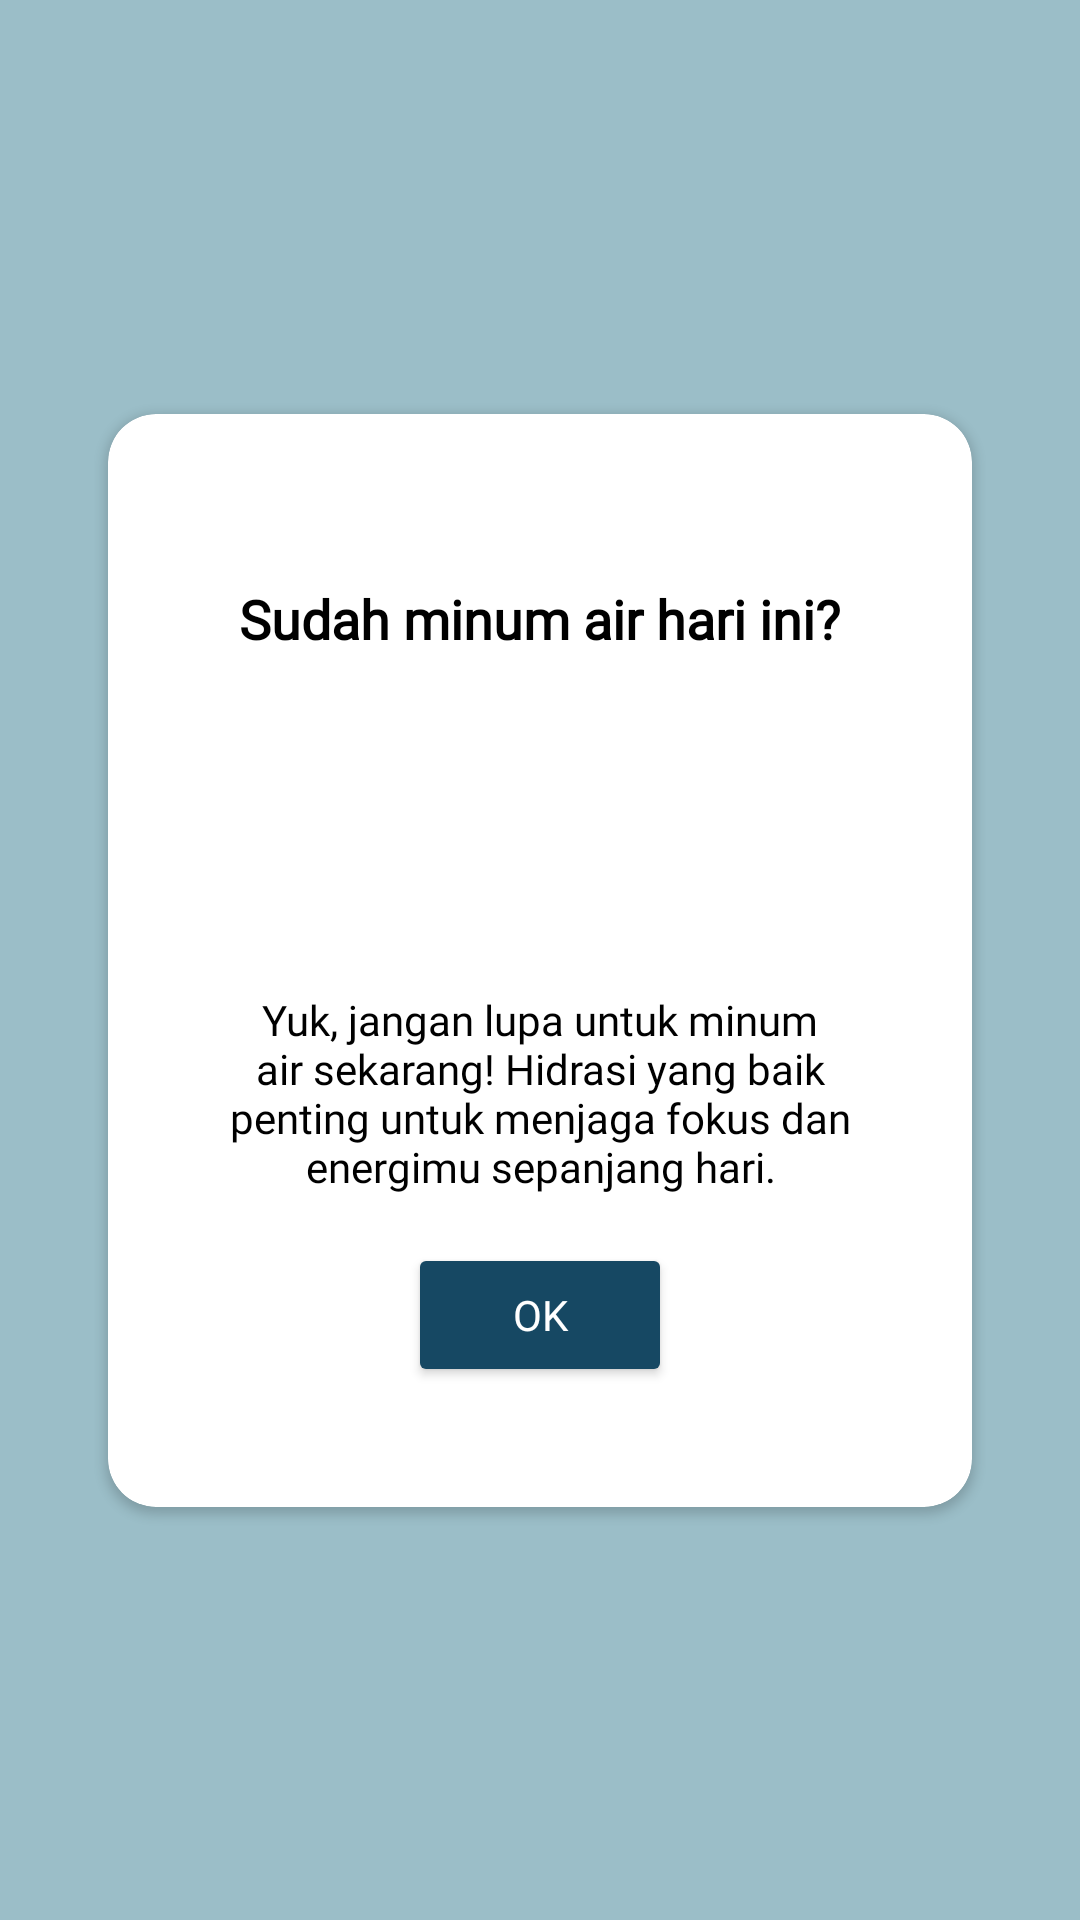

Here is an Android app screen rendered from its layout file. Give the layout XML and the strings, colors and styles it references.
<!-- AndroidManifest.xml: application theme Theme.HydrateYou -->
<!-- res/layout/activity_pengingat_minum.xml -->
<?xml version="1.0" encoding="utf-8"?>
<androidx.constraintlayout.widget.ConstraintLayout xmlns:android="http://schemas.android.com/apk/res/android"
    xmlns:app="http://schemas.android.com/apk/res-auto"
    xmlns:tools="http://schemas.android.com/tools"
    android:id="@+id/main"
    android:layout_width="match_parent"
    android:layout_height="match_parent"
    android:background="@color/blue_9BB"
    tools:context=".PengingatMinum">

    <androidx.cardview.widget.CardView
        android:id="@+id/cardView"
        android:layout_width="0dp"
        android:layout_height="wrap_content"
        app:layout_constraintWidth_percent="0.8"
        android:layout_margin="16dp"
        app:cardCornerRadius="16dp"
        app:layout_constraintTop_toTopOf="parent"
        app:layout_constraintBottom_toBottomOf="parent"
        app:layout_constraintStart_toStartOf="parent"
        app:layout_constraintEnd_toEndOf="parent">
        
        <androidx.constraintlayout.widget.ConstraintLayout
            android:layout_width="match_parent"
            android:layout_height="wrap_content"
            android:padding="40dp">


            <TextView
                android:id="@+id/titleText"
                android:layout_width="wrap_content"
                android:layout_height="wrap_content"
                android:text="@string/tv_pengingat_minum"
                android:textColor="@color/black"
                android:textSize="18sp"
                android:textStyle="bold"
                android:fontFamily="@font/righteous"
                app:layout_constraintTop_toTopOf="parent"
                app:layout_constraintStart_toStartOf="parent"
                app:layout_constraintEnd_toEndOf="parent"
                app:layout_constraintBottom_toTopOf="@id/waterImage"
                android:layout_marginTop="16dp"/>

            <ImageView
                android:id="@+id/waterImage"
                android:layout_width="80dp"
                android:layout_height="80dp"
                android:src="@drawable/ic_air_putih"
                android:contentDescription="@string/air__putih"
                app:layout_constraintTop_toBottomOf="@id/titleText"
                app:layout_constraintStart_toStartOf="parent"
                app:layout_constraintEnd_toEndOf="parent"
                android:layout_marginTop="16dp"/>

            <TextView
                android:id="@+id/reminderText"
                android:layout_width="0dp"
                android:layout_height="wrap_content"
                android:layout_marginTop="16dp"
                android:layout_marginBottom="16dp"
                android:gravity="center"
                android:text="@string/tv_pengingat_panjang"
                android:textColor="@color/black"
                android:textSize="14sp"
                android:fontFamily="@font/poppins_regular"
                app:layout_constraintBottom_toBottomOf="parent"
                app:layout_constraintEnd_toEndOf="parent"
                app:layout_constraintHorizontal_bias="0.0"
                app:layout_constraintStart_toStartOf="parent"
                app:layout_constraintTop_toBottomOf="@id/waterImage"
                app:layout_constraintVertical_bias="0.0" />

            <Button
                android:id="@+id/okeoke"
                android:layout_width="wrap_content"
                android:layout_height="wrap_content"
                android:layout_marginTop="16dp"
                android:text="@string/ok"
                android:backgroundTint="@color/blue_164"
                android:textColor="@color/white"
                android:fontFamily="@font/poppins_bold"
                app:layout_constraintTop_toBottomOf="@id/reminderText"
                app:layout_constraintStart_toStartOf="parent"
                app:layout_constraintEnd_toEndOf="parent"/>

        </androidx.constraintlayout.widget.ConstraintLayout>
    </androidx.cardview.widget.CardView>
</androidx.constraintlayout.widget.ConstraintLayout>
<!-- resources referenced by this layout -->
<resources>
  <color name="black">#FF000000</color>
  <color name="blue_164">#164863</color>
  <color name="blue_9BB">#9BBEC8</color>
  <color name="white">#FFFFFFFF</color>
  <string name="air__putih">Air Putih</string>
  <string name="ok">Ok</string>
  <string name="tv_pengingat_minum">Sudah minum air hari ini?</string>
  <string name="tv_pengingat_panjang">Yuk, jangan lupa untuk minum air sekarang! Hidrasi yang baik penting untuk menjaga fokus dan energimu sepanjang hari.</string>
  <style name="Theme.HydrateYou" parent="android:Theme.Material.Light.NoActionBar" />
</resources>
